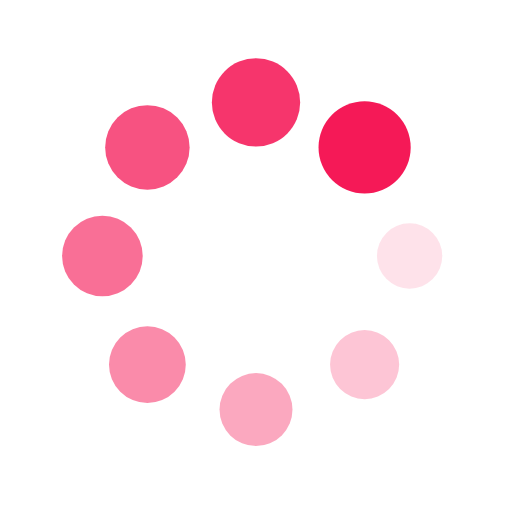
t = 0.00 s
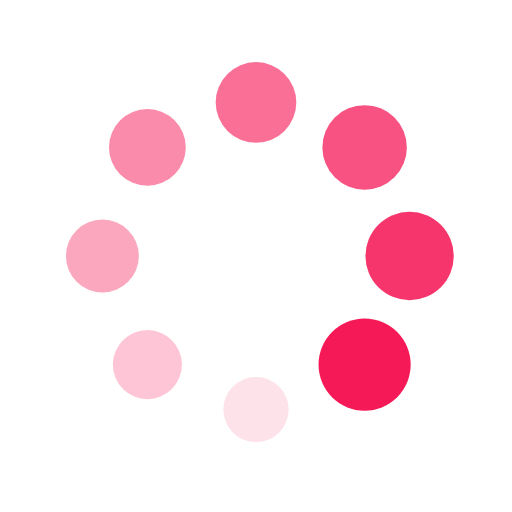
t = 0.25 s
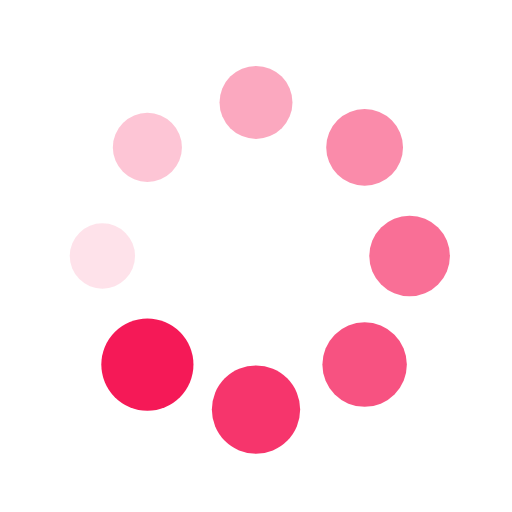
t = 0.50 s
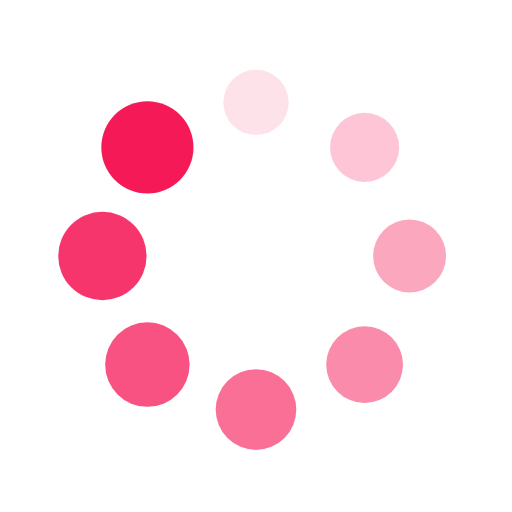
t = 0.75 s

The animated SVG that drew these frames (rendered in a browser with its animation timeline set to each time). Animation: 16 SMIL elements (animate=8,animateTransform=8); one cycle of 1.00 s, repeats indefinitely.

<?xml version="1.0" encoding="utf-8"?>
<svg xmlns="http://www.w3.org/2000/svg" xmlns:xlink="http://www.w3.org/1999/xlink" style="margin: auto; display: block; shape-rendering: auto; animation-play-state: running; animation-delay: 0s;" width="150px" height="150px" viewBox="0 0 100 100" preserveAspectRatio="xMidYMid">
<g transform="translate(80,50)" style="animation-play-state: running; animation-delay: 0s;">
<g transform="rotate(0)" style="animation-play-state: running; animation-delay: 0s;">
<circle cx="0" cy="0" r="6" fill="#f51957" fill-opacity="1" style="animation-play-state: running; animation-delay: 0s;">
  <animateTransform attributeName="transform" type="scale" begin="-0.875s" values="1.5 1.5;1 1" keyTimes="0;1" dur="1s" repeatCount="indefinite" style="animation-play-state: running; animation-delay: 0s;"></animateTransform>
  <animate attributeName="fill-opacity" keyTimes="0;1" dur="1s" repeatCount="indefinite" values="1;0" begin="-0.875s" style="animation-play-state: running; animation-delay: 0s;"></animate>
</circle>
</g>
</g><g transform="translate(71.21320343559643,71.21320343559643)" style="animation-play-state: running; animation-delay: 0s;">
<g transform="rotate(45)" style="animation-play-state: running; animation-delay: 0s;">
<circle cx="0" cy="0" r="6" fill="#f51957" fill-opacity="0.875" style="animation-play-state: running; animation-delay: 0s;">
  <animateTransform attributeName="transform" type="scale" begin="-0.75s" values="1.5 1.5;1 1" keyTimes="0;1" dur="1s" repeatCount="indefinite" style="animation-play-state: running; animation-delay: 0s;"></animateTransform>
  <animate attributeName="fill-opacity" keyTimes="0;1" dur="1s" repeatCount="indefinite" values="1;0" begin="-0.75s" style="animation-play-state: running; animation-delay: 0s;"></animate>
</circle>
</g>
</g><g transform="translate(50,80)" style="animation-play-state: running; animation-delay: 0s;">
<g transform="rotate(90)" style="animation-play-state: running; animation-delay: 0s;">
<circle cx="0" cy="0" r="6" fill="#f51957" fill-opacity="0.75" style="animation-play-state: running; animation-delay: 0s;">
  <animateTransform attributeName="transform" type="scale" begin="-0.625s" values="1.5 1.5;1 1" keyTimes="0;1" dur="1s" repeatCount="indefinite" style="animation-play-state: running; animation-delay: 0s;"></animateTransform>
  <animate attributeName="fill-opacity" keyTimes="0;1" dur="1s" repeatCount="indefinite" values="1;0" begin="-0.625s" style="animation-play-state: running; animation-delay: 0s;"></animate>
</circle>
</g>
</g><g transform="translate(28.786796564403577,71.21320343559643)" style="animation-play-state: running; animation-delay: 0s;">
<g transform="rotate(135)" style="animation-play-state: running; animation-delay: 0s;">
<circle cx="0" cy="0" r="6" fill="#f51957" fill-opacity="0.625" style="animation-play-state: running; animation-delay: 0s;">
  <animateTransform attributeName="transform" type="scale" begin="-0.5s" values="1.5 1.5;1 1" keyTimes="0;1" dur="1s" repeatCount="indefinite" style="animation-play-state: running; animation-delay: 0s;"></animateTransform>
  <animate attributeName="fill-opacity" keyTimes="0;1" dur="1s" repeatCount="indefinite" values="1;0" begin="-0.5s" style="animation-play-state: running; animation-delay: 0s;"></animate>
</circle>
</g>
</g><g transform="translate(20,50.00000000000001)" style="animation-play-state: running; animation-delay: 0s;">
<g transform="rotate(180)" style="animation-play-state: running; animation-delay: 0s;">
<circle cx="0" cy="0" r="6" fill="#f51957" fill-opacity="0.5" style="animation-play-state: running; animation-delay: 0s;">
  <animateTransform attributeName="transform" type="scale" begin="-0.375s" values="1.5 1.5;1 1" keyTimes="0;1" dur="1s" repeatCount="indefinite" style="animation-play-state: running; animation-delay: 0s;"></animateTransform>
  <animate attributeName="fill-opacity" keyTimes="0;1" dur="1s" repeatCount="indefinite" values="1;0" begin="-0.375s" style="animation-play-state: running; animation-delay: 0s;"></animate>
</circle>
</g>
</g><g transform="translate(28.78679656440357,28.786796564403577)" style="animation-play-state: running; animation-delay: 0s;">
<g transform="rotate(225)" style="animation-play-state: running; animation-delay: 0s;">
<circle cx="0" cy="0" r="6" fill="#f51957" fill-opacity="0.375" style="animation-play-state: running; animation-delay: 0s;">
  <animateTransform attributeName="transform" type="scale" begin="-0.25s" values="1.5 1.5;1 1" keyTimes="0;1" dur="1s" repeatCount="indefinite" style="animation-play-state: running; animation-delay: 0s;"></animateTransform>
  <animate attributeName="fill-opacity" keyTimes="0;1" dur="1s" repeatCount="indefinite" values="1;0" begin="-0.25s" style="animation-play-state: running; animation-delay: 0s;"></animate>
</circle>
</g>
</g><g transform="translate(49.99999999999999,20)" style="animation-play-state: running; animation-delay: 0s;">
<g transform="rotate(270)" style="animation-play-state: running; animation-delay: 0s;">
<circle cx="0" cy="0" r="6" fill="#f51957" fill-opacity="0.25" style="animation-play-state: running; animation-delay: 0s;">
  <animateTransform attributeName="transform" type="scale" begin="-0.125s" values="1.5 1.5;1 1" keyTimes="0;1" dur="1s" repeatCount="indefinite" style="animation-play-state: running; animation-delay: 0s;"></animateTransform>
  <animate attributeName="fill-opacity" keyTimes="0;1" dur="1s" repeatCount="indefinite" values="1;0" begin="-0.125s" style="animation-play-state: running; animation-delay: 0s;"></animate>
</circle>
</g>
</g><g transform="translate(71.21320343559643,28.78679656440357)" style="animation-play-state: running; animation-delay: 0s;">
<g transform="rotate(315)" style="animation-play-state: running; animation-delay: 0s;">
<circle cx="0" cy="0" r="6" fill="#f51957" fill-opacity="0.125" style="animation-play-state: running; animation-delay: 0s;">
  <animateTransform attributeName="transform" type="scale" begin="0s" values="1.5 1.5;1 1" keyTimes="0;1" dur="1s" repeatCount="indefinite" style="animation-play-state: running; animation-delay: 0s;"></animateTransform>
  <animate attributeName="fill-opacity" keyTimes="0;1" dur="1s" repeatCount="indefinite" values="1;0" begin="0s" style="animation-play-state: running; animation-delay: 0s;"></animate>
</circle>
</g>
</g>
<!-- [ldio] generated by https://loading.io/ --></svg>
